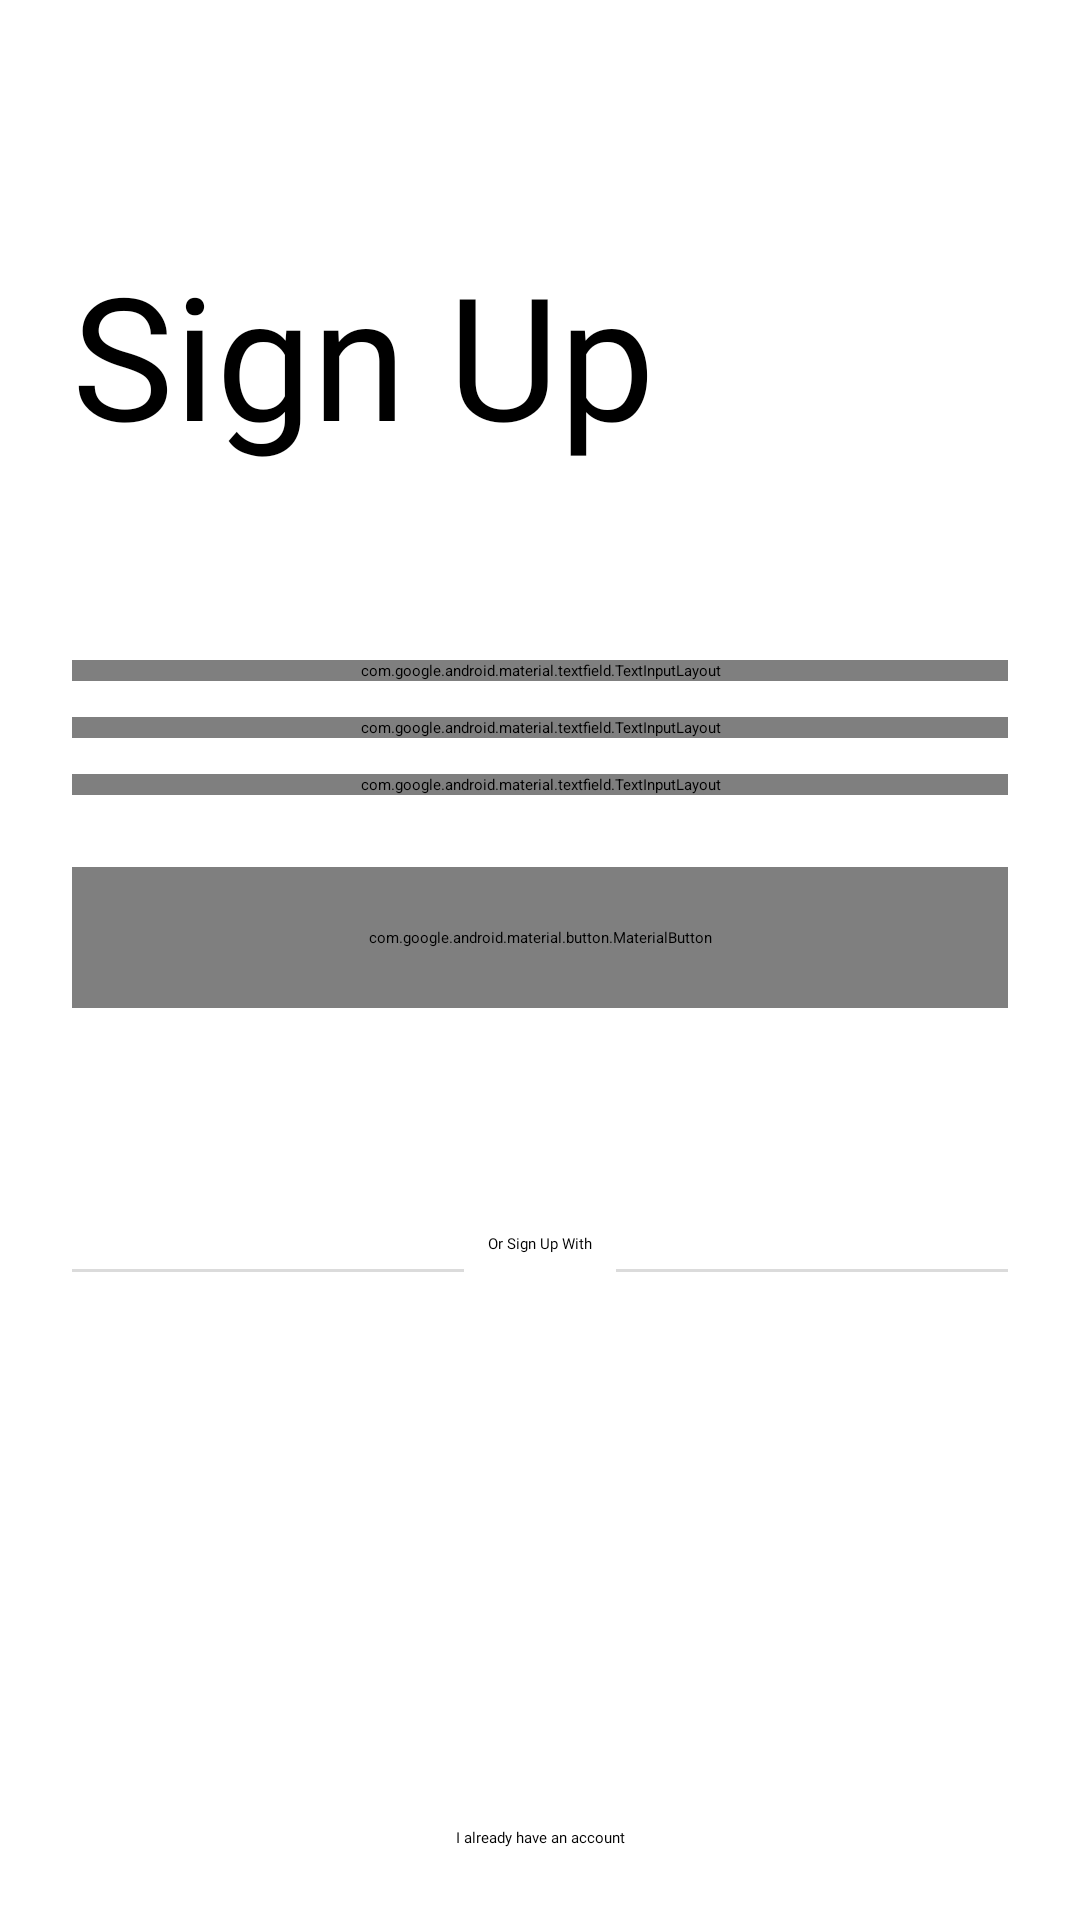

This screen was rendered from an Android layout file. Write that file and the resources it references.
<!-- AndroidManifest.xml: application theme Theme.AppSplash -->
<!-- res/layout/fragment_register.xml -->
<?xml version="1.0" encoding="utf-8"?>
<androidx.constraintlayout.widget.ConstraintLayout xmlns:android="http://schemas.android.com/apk/res/android"
    xmlns:app="http://schemas.android.com/apk/res-auto"
    xmlns:tools="http://schemas.android.com/tools"
    android:layout_width="match_parent"
    android:layout_height="match_parent"
    android:background="@color/white"
    android:padding="24dp">


    <com.airbnb.lottie.LottieAnimationView
        android:visibility="gone"
        android:id="@+id/loading_view"
        android:layout_width="match_parent"
        android:layout_height="wrap_content"
        app:lottie_rawRes="@raw/note_loading"
        app:lottie_autoPlay="true"
        app:lottie_loop="true"
        android:elevation="10dp"
        app:layout_constraintLeft_toLeftOf="parent"
        app:layout_constraintTop_toTopOf="parent"
        app:layout_constraintRight_toRightOf="parent"
        app:layout_constraintBottom_toBottomOf="parent"/>

    <androidx.constraintlayout.widget.Group
        android:id="@+id/register_layout"
        android:layout_width="wrap_content"
        android:layout_height="wrap_content"
        app:constraint_referenced_ids="textView3, textInputLayout, textInputLayout2, textInputLayout3, register_button, google_login_btn, loginTextView, linear_continue"/>


    <TextView
        android:id="@+id/textView3"
        android:layout_width="wrap_content"
        android:layout_height="wrap_content"
        android:layout_marginTop="56dp"
        android:fontFamily="@font/poppins_extrabold"
        android:text="@string/sign_up"
        android:textColor="@color/black"
        android:textSize="57sp"
        app:layout_constraintStart_toStartOf="parent"
        app:layout_constraintTop_toTopOf="parent" />

    <com.google.android.material.textfield.TextInputLayout
        android:id="@+id/textInputLayout"
        style="@style/Widget.AppTheme.TextInputLayoutCustom"
        android:layout_width="0dp"
        android:layout_height="wrap_content"
        android:layout_marginTop="64dp"
        android:hint="@string/your_name"
        android:textColorHint="@color/black"
        app:layout_constraintEnd_toEndOf="parent"
        app:layout_constraintStart_toStartOf="parent"
        app:layout_constraintTop_toBottomOf="@+id/textView3">

        <com.google.android.material.textfield.TextInputEditText
            android:id="@+id/nameEditText"
            android:layout_width="match_parent"
            android:layout_height="wrap_content"
            android:fontFamily="@font/poppins_semibold"
            android:lines="1"
            android:padding="14dp" />

    </com.google.android.material.textfield.TextInputLayout>

    <com.google.android.material.textfield.TextInputLayout
        android:id="@+id/textInputLayout2"
        style="@style/Widget.AppTheme.TextInputLayoutCustom"
        android:layout_width="0dp"
        android:layout_height="wrap_content"
        android:layout_marginTop="12dp"
        android:hint="@string/email"
        android:keyboardNavigationCluster="true"
        android:textColorHint="@color/black"
        app:layout_constraintEnd_toEndOf="@+id/textInputLayout"
        app:layout_constraintStart_toStartOf="@+id/textInputLayout"
        app:layout_constraintTop_toBottomOf="@+id/textInputLayout">

        <com.google.android.material.textfield.TextInputEditText
            android:id="@+id/emailEditText"
            android:layout_width="match_parent"
            android:layout_height="wrap_content"
            android:fontFamily="@font/poppins_semibold"
            android:inputType="textEmailAddress"
            android:lines="1"
            android:padding="14dp" />

    </com.google.android.material.textfield.TextInputLayout>

    <com.google.android.material.textfield.TextInputLayout
        android:id="@+id/textInputLayout3"
        style="@style/Widget.AppTheme.TextInputLayoutCustom"
        android:layout_width="0dp"
        android:layout_height="wrap_content"
        android:layout_marginTop="12dp"
        android:hint="@string/password"
        android:keyboardNavigationCluster="true"
        android:textColorHint="@color/black"
        app:layout_constraintEnd_toEndOf="@+id/textInputLayout2"
        app:layout_constraintStart_toStartOf="@+id/textInputLayout2"
        app:layout_constraintTop_toBottomOf="@+id/textInputLayout2"
        app:passwordToggleEnabled="true"
        app:passwordToggleTint="@color/black">

        <com.google.android.material.textfield.TextInputEditText

            android:id="@+id/passwordEditText"
            android:layout_width="match_parent"
            android:layout_height="wrap_content"
            android:drawableEnd="@drawable/ic_eye"
            android:fontFamily="@font/poppins_semibold"
            android:inputType="textPassword"
            android:lines="1"
            android:padding="14dp" />

    </com.google.android.material.textfield.TextInputLayout>


    <com.google.android.material.button.MaterialButton
        android:id="@+id/register_button"
        style="@style/buttonCustom"
        android:layout_width="0dp"
        android:layout_height="wrap_content"
        android:layout_marginTop="24dp"
        android:shadowRadius="0"
        android:stateListAnimator="@null"
        android:text="@string/sign_up"
        app:layout_constraintBottom_toTopOf="@+id/loginTextView"
        app:layout_constraintEnd_toEndOf="@+id/textInputLayout3"
        app:layout_constraintHorizontal_bias="0.0"
        app:layout_constraintStart_toStartOf="@+id/textInputLayout3"
        app:layout_constraintTop_toBottomOf="@+id/textInputLayout3"
        app:layout_constraintVertical_bias="0.0"
        app:rippleColor="@color/white" />

    <LinearLayout
        android:id="@+id/linear_continue"
        android:layout_width="match_parent"
        android:layout_height="wrap_content"
        app:layout_constraintBottom_toTopOf="@+id/google_login_btn"
        app:layout_constraintTop_toBottomOf="@+id/register_button"
        android:orientation="horizontal">

        <View
            android:id="@+id/view2"
            android:layout_width="0dp"
            android:layout_weight="1"
            android:layout_height="1dp"
            android:layout_marginTop="12dp"
            android:background="@color/gray"
            android:layout_marginBottom="12dp"
            app:layout_constraintTop_toBottomOf="@+id/login_button"
            app:layout_constraintBottom_toTopOf="@+id/google_login_btn"
            tools:layout_editor_absoluteX="24dp" />

        <TextView
            android:gravity="center"
            android:layout_marginRight="8dp"
            android:layout_marginLeft="8dp"
            android:layout_width="wrap_content"
            android:fontFamily="@font/poppins_regular"
            android:layout_height="wrap_content"
            android:text="Or Sign Up With"/>

        <View
            android:id="@+id/view3"
            android:layout_width="0dp"
            android:layout_weight="1"
            android:layout_gravity="center_vertical"
            android:layout_height="1dp"
            android:layout_marginTop="12dp"
            android:background="@color/gray"
            android:layout_marginBottom="12dp"
            app:layout_constraintTop_toBottomOf="@+id/login_button"
            app:layout_constraintBottom_toTopOf="@+id/google_login_btn"
            tools:layout_editor_absoluteX="24dp" />
    </LinearLayout>


    <Button
        style="@style/buttonGoogle"
        android:id="@+id/google_login_btn"
        android:layout_width="wrap_content"
        android:layout_height="wrap_content"
        android:layout_centerInParent="true"
        android:drawableLeft="@drawable/icon_google"
        android:drawablePadding="8dp"
        android:padding="8dp"
        android:text="Sign up with Google"
        android:textStyle="bold"
        app:layout_constraintBottom_toTopOf="@+id/loginTextView"
        app:layout_constraintEnd_toEndOf="@+id/register_button"
        app:layout_constraintStart_toStartOf="@+id/register_button"
        app:layout_constraintTop_toBottomOf="@+id/linear_continue" />


    <androidx.appcompat.widget.AppCompatTextView
        android:id="@+id/loginTextView"
        android:layout_width="wrap_content"
        android:layout_height="wrap_content"
        android:textColor="@color/black"
        android:text="@string/already_have_an_account_login"
        android:fontFamily="@font/poppins_medium"
        app:layout_constraintBottom_toBottomOf="parent"
        app:layout_constraintEnd_toEndOf="parent"
        app:layout_constraintStart_toStartOf="parent" />


</androidx.constraintlayout.widget.ConstraintLayout>
<!-- resources referenced by this layout -->
<resources>
  <color name="black">#FF000000</color>
  <color name="gray">#DBDBDB</color>
  <color name="white">#FFFFFFFF</color>
  <string name="already_have_an_account_login">I already have an account</string>
  <string name="email">Email</string>
  <string name="password">Password</string>
  <string name="sign_up">Sign Up</string>
  <string name="your_name">Name</string>
  <style name="Widget.AppTheme.TextInputLayoutCustom" parent="Widget.MaterialComponents.TextInputLayout.OutlinedBox">
          <item name="boxCornerRadiusBottomEnd">8dp</item>
          <item name="boxCornerRadiusBottomStart">8dp</item>
          <item name="boxCornerRadiusTopEnd">8dp</item>
          <item name="boxCornerRadiusTopStart">8dp</item>
          <item name="boxBackgroundMode">outline</item>
          <item name="boxStrokeColor">@color/black</item>
          <item name="hintTextColor">@color/black</item>
          <item name="boxBackgroundColor">@color/white</item>
          <item name="boxStrokeWidth">1dp</item>
          <item name="android:textCursorDrawable">@color/black</item>
          <item name="hintTextAppearance">
              @style/TextAppearance.AppTheme.TextInputLayout.HintTextCustom
          </item>
      </style>
  <style name="buttonCustom">
          <item name="cornerRadius">12dp</item>
          <item name="backgroundTint">@color/black</item>
          <item name="android:padding">20dp</item>
          <item name="fontFamily">@font/poppins_semibold</item>
          <item name="strokeColor">@color/white</item>
          <item name="strokeWidth">1dp</item>
          <item name="android:textColor">@color/white</item>
      </style>
  <style name="buttonGoogle">
          <item name="cornerRadius">12dp</item>
          <item name="backgroundTint">@color/blue</item>
          <item name="fontFamily">@font/poppins_semibold</item>
          <item name="android:textColor">@color/white</item>
          <item name="textAllCaps">false</item>
  
      </style>
  <style name="Theme.AppSplash" parent="Theme.SplashScreen">
          <item name="windowSplashScreenBackground">@color/white</item>
          <item name="windowSplashScreenAnimatedIcon">@drawable/logo_notez2</item>
          <item name="windowSplashScreenAnimationDuration">1000</item>
          <item name="postSplashScreenTheme">@style/Theme.Notez</item>
  
  
          
          <item name="android:statusBarColor" tools:targetApi="l">@color/white</item>
          <item name="android:navigationBarColor">@color/white</item>
          <item name="android:windowLightStatusBar">true</item>
  
      </style>
  <style name="TextAppearance.AppTheme.TextInputLayout.HintTextCustom" parent="Widget.MaterialComponents.TextInputLayout.OutlinedBox">
          <item name="android:textSize">14sp</item>
          <item name="android:textColorHint">@color/black</item>
      </style>
  <color name="blue">#2196F3</color>
  <style name="Theme.Notez" parent="Theme.Material3.Light.NoActionBar">
          
          <item name="colorPrimary">@color/black</item>
          <item name="colorPrimaryVariant">@color/white</item>
          <item name="colorOnPrimary">@color/white</item>
          
          <item name="colorSecondary">@color/black</item>
          <item name="colorSecondaryVariant">@color/black</item>
          <item name="colorOnSecondary">@color/white</item>
          
          <item name="android:statusBarColor">@color/white</item>
          <item name="android:windowLightStatusBar">true</item>
          
      </style>
</resources>
